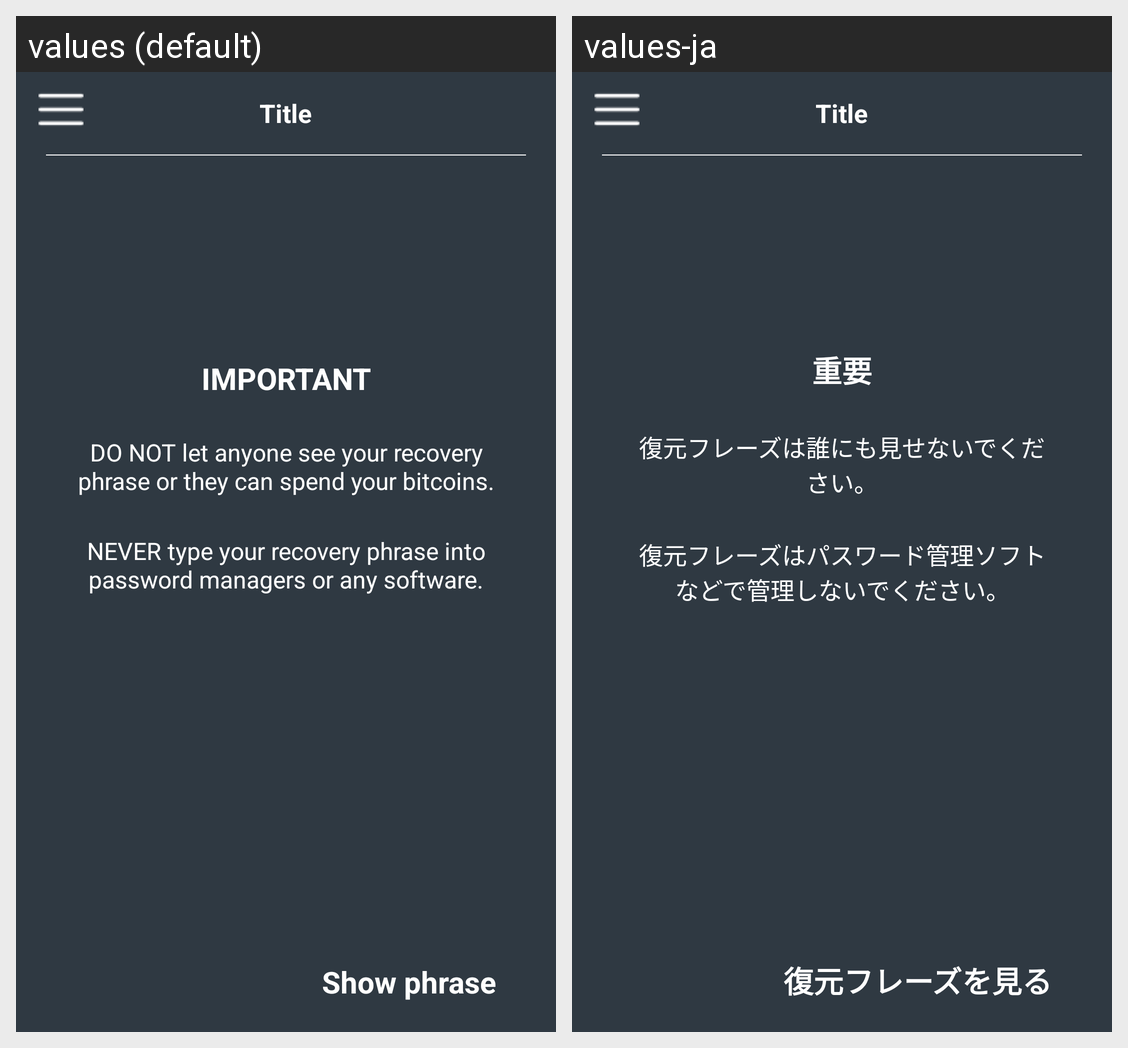

Locale-by-locale string values for the Android screen shown in this grid:
Android screen res/layout/activity_recovery_setting1.xml rendered under 2 locales, left to right: values (default), values-ja. Device: Nexus 5 (rendered at 1080×1920; each locale shown at half size, 540×960, under a caption strip naming it); theme AppTheme.
Strings drawn on this screen, with the default value and each locale's value (text and hints the layout hard-codes, and strings that could not be matched under every locale, appear in the picture but are not listed):

important
  values: IMPORTANT
  values-ja: 重要

title_recovery_phrase
  values: DO NOT let anyone see your recovery phrase or they can spend your bitcoins.
  values-ja: 復元フレーズは誰にも見せないでください。

msg_recovery_phrase
  values: NEVER type your recovery phrase into password managers or any software.
  values-ja: 復元フレーズはパスワード管理ソフトなどで管理しないでください。

show_phrase
  values: Show phrase
  values-ja: 復元フレーズを見る
